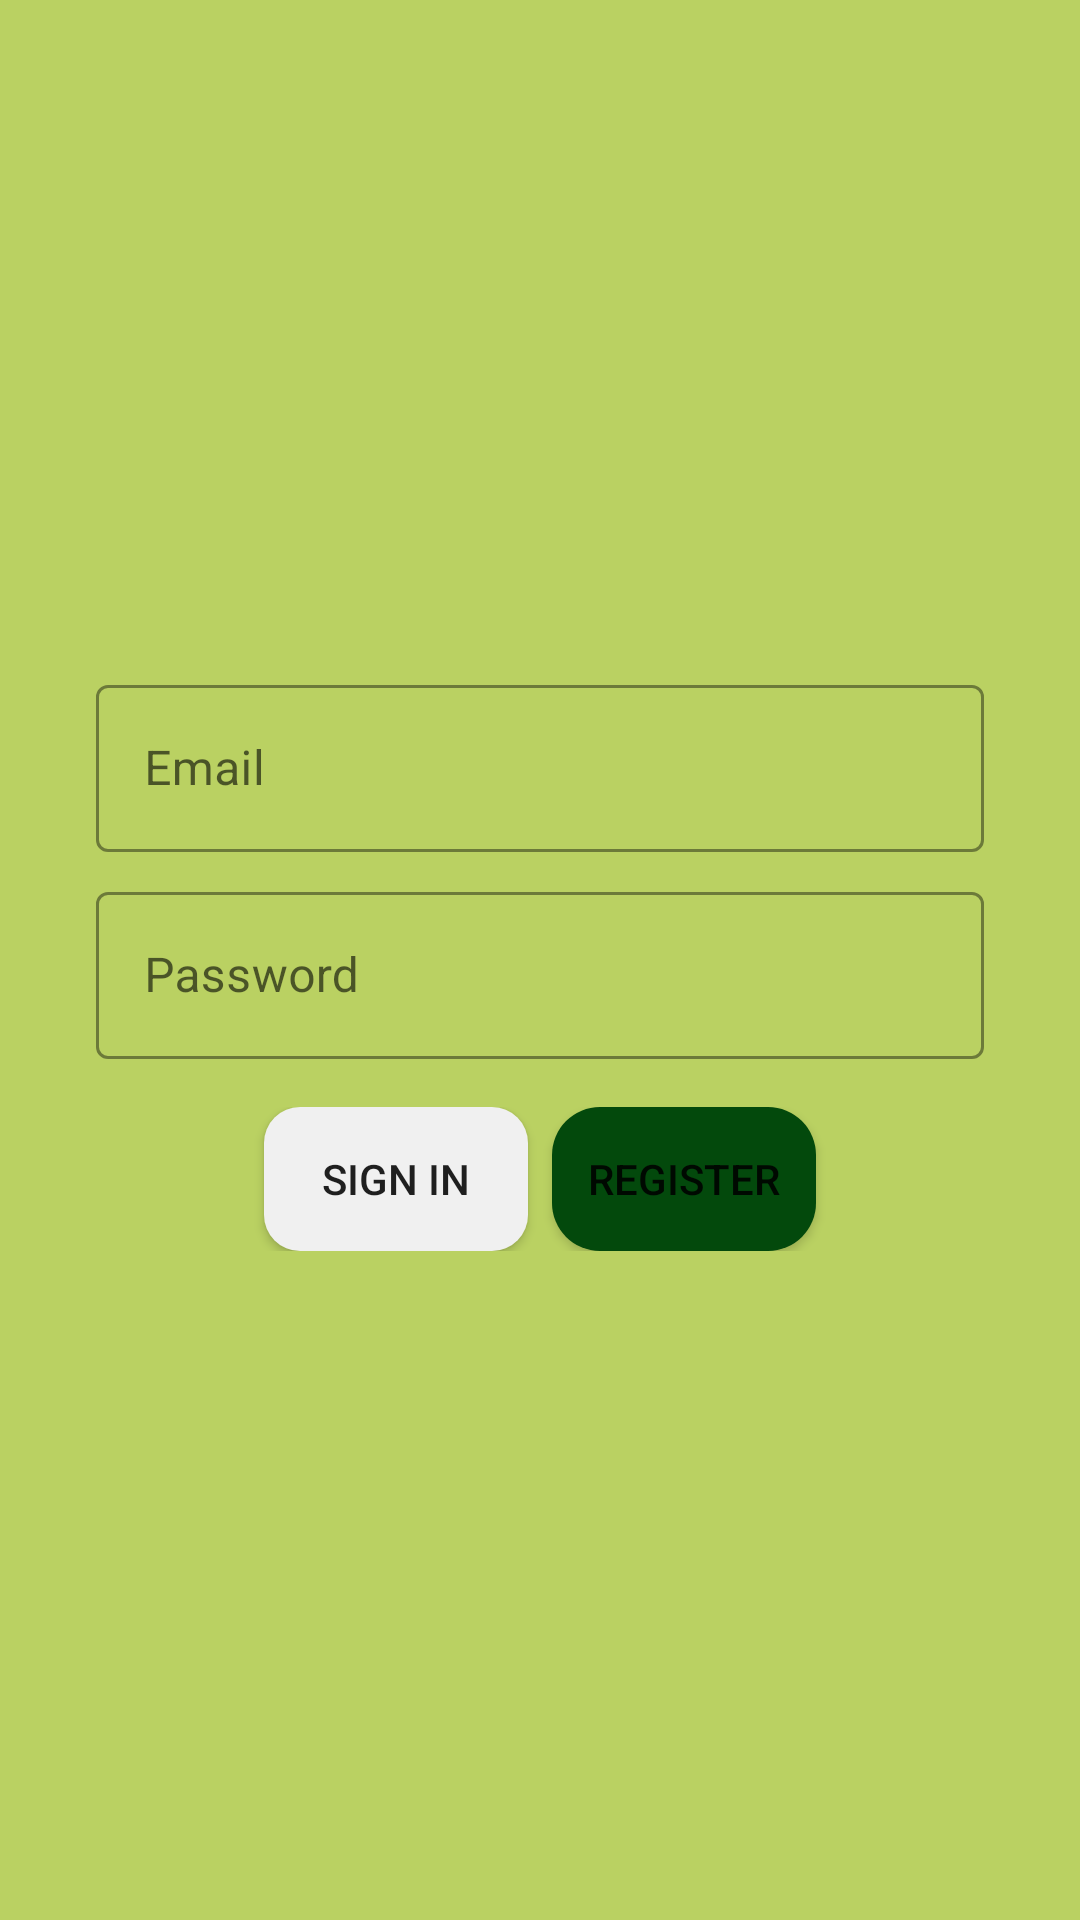

Here is an Android app screen rendered from its layout file. Give the layout XML and the strings, colors and styles it references.
<!-- AndroidManifest.xml: application theme AppTheme -->
<!-- res/layout/activity_login.xml -->
<RelativeLayout xmlns:android="http://schemas.android.com/apk/res/android"
    xmlns:app="http://schemas.android.com/apk/res-auto"
    android:layout_width="match_parent"
    android:layout_height="match_parent"
    android:padding="16dp"
    android:background="#BAD162">

    
    <LinearLayout
        android:layout_width="match_parent"
        android:layout_height="wrap_content"
        android:orientation="vertical"
        android:layout_centerInParent="true"
        android:padding="16dp"
        android:background="@drawable/rounded_button_white">

        <com.google.android.material.textfield.TextInputLayout
            android:id="@+id/textInputLayoutEmail"
            style="@style/CustomTextInputLayout"
            android:layout_width="match_parent"
            android:layout_height="wrap_content"
            android:layout_marginBottom="8dp">

            <com.google.android.material.textfield.TextInputEditText
                android:id="@+id/editTextEmail"
                android:layout_width="match_parent"
                android:layout_height="wrap_content"
                android:hint="Email"
                android:inputType="textEmailAddress"/>
        </com.google.android.material.textfield.TextInputLayout>

        <com.google.android.material.textfield.TextInputLayout
            android:id="@+id/textInputLayoutPassword"
            style="@style/CustomTextInputLayout"
            android:layout_width="match_parent"
            android:layout_height="wrap_content"
            android:layout_marginBottom="16dp">

            <com.google.android.material.textfield.TextInputEditText
                android:id="@+id/editTextPassword"
                android:layout_width="match_parent"
                android:layout_height="wrap_content"
                android:hint="Password"
                android:inputType="textPassword"/>
        </com.google.android.material.textfield.TextInputLayout>

        <LinearLayout
            android:layout_width="match_parent"
            android:layout_height="wrap_content"
            android:orientation="horizontal"
            android:gravity="center">

            <Button
                android:id="@+id/buttonSignIn"
                android:layout_width="wrap_content"
                android:layout_height="wrap_content"
                android:text="Sign In"
                android:layout_marginEnd="8dp"
                android:background="@drawable/rounded_button_gray"/>
            <Button
                android:id="@+id/buttonRegister"
                android:layout_width="wrap_content"
                android:layout_height="wrap_content"
                android:text="Register"
                android:background="@drawable/rounded_button"/>
        </LinearLayout>
    </LinearLayout>
</RelativeLayout>
<!-- resources referenced by this layout -->
<resources>
  <!-- drawable rounded_button (drawable) -->
  <shape xmlns:android="http://schemas.android.com/apk/res/android">
      <solid android:color="@color/green_200"/>
      <corners android:radius="16dp"/>
      <padding android:left="10dp" android:top="10dp" android:right="10dp" android:bottom="10dp"/>
  </shape>
  <!-- drawable rounded_button_gray (drawable) -->
  <shape xmlns:android="http://schemas.android.com/apk/res/android">
      <solid android:color="#F0F0F0"/>
      <corners android:radius="12dp"/> 
  </shape>
  <style name="CustomTextInputLayout" parent="Widget.MaterialComponents.TextInputLayout.OutlinedBox">
          <item name="boxStrokeColor">@color/black</item> 
          <item name="hintTextColor">@color/black</item> 
      </style>
  <style name="AppTheme" parent="Theme.MaterialComponents.DayNight.NoActionBar">
          
          <item name="colorPrimary">@color/green_400</item>
          <item name="colorPrimaryDark">@color/purple_700</item>
          <item name="colorAccent">@color/teal_200</item>
      </style>
  <color name="green_200">#03490C</color>
  <color name="black">#000000</color>
  <color name="green_400">#BAD062</color>
  <color name="purple_700">#3700B3</color>
  <color name="teal_200">#03DAC5</color>
</resources>
